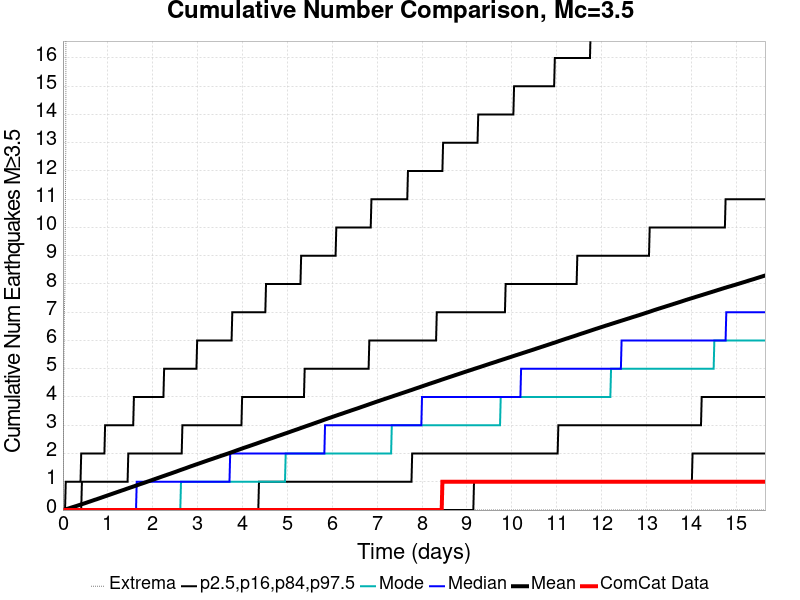

The file beside this chart, header and first rows:
Time (days), ComCat Data, Simulation Mean, Simulation Median, Simulation Mode, Simulation Minimum, Simulation Maximum, 2.5 %-ile, 16 %-ile, 84 %-ile, 97.5 %-ile
0.0, 0.0, 0.0, 0.0, 0.0, 0.0, 0.0, 0.0, 0.0, 0.0, 0.0
0.01565, 0.0, 0.00696, 0.0, 0.0, 0.0, 4.0, 0.0, 0.0, 0.0, 0.0
0.03131, 0.0, 0.01334, 0.0, 0.0, 0.0, 7.0, 0.0, 0.0, 0.0, 0.0
0.04696, 0.0, 0.02023, 0.0, 0.0, 0.0, 8.0, 0.0, 0.0, 0.0, 0.0
0.06262, 0.0, 0.02708, 0.0, 0.0, 0.0, 13.0, 0.0, 0.0, 0.0, 1.0
0.07827, 0.0, 0.03451, 0.0, 0.0, 0.0, 27.0, 0.0, 0.0, 0.0, 1.0
0.09393, 0.0, 0.04181, 0.0, 0.0, 0.0, 35.0, 0.0, 0.0, 0.0, 1.0
0.1096, 0.0, 0.0491, 0.0, 0.0, 0.0, 37.0, 0.0, 0.0, 0.0, 1.0
0.1252, 0.0, 0.05688, 0.0, 0.0, 0.0, 46.0, 0.0, 0.0, 0.0, 1.0
0.1409, 0.0, 0.06486, 0.0, 0.0, 0.0, 48.0, 0.0, 0.0, 0.0, 1.0
0.1565, 0.0, 0.07259, 0.0, 0.0, 0.0, 50.0, 0.0, 0.0, 0.0, 1.0
0.1722, 0.0, 0.08066, 0.0, 0.0, 0.0, 55.0, 0.0, 0.0, 0.0, 1.0
0.1879, 0.0, 0.08874, 0.0, 0.0, 0.0, 58.0, 0.0, 0.0, 0.0, 1.0
0.2035, 0.0, 0.09595, 0.0, 0.0, 0.0, 60.0, 0.0, 0.0, 0.0, 1.0
0.2192, 0.0, 0.1038, 0.0, 0.0, 0.0, 62.0, 0.0, 0.0, 0.0, 1.0
0.2348, 0.0, 0.1117, 0.0, 0.0, 0.0, 63.0, 0.0, 0.0, 0.0, 1.0
0.2505, 0.0, 0.1193, 0.0, 0.0, 0.0, 64.0, 0.0, 0.0, 0.0, 1.0
0.2661, 0.0, 0.1272, 0.0, 0.0, 0.0, 64.0, 0.0, 0.0, 0.0, 1.0
0.2818, 0.0, 0.1348, 0.0, 0.0, 0.0, 64.0, 0.0, 0.0, 0.0, 1.0
0.2974, 0.0, 0.1428, 0.0, 0.0, 0.0, 64.0, 0.0, 0.0, 0.0, 1.0
0.3131, 0.0, 0.1509, 0.0, 0.0, 0.0, 66.0, 0.0, 0.0, 0.0, 1.0
0.3288, 0.0, 0.1589, 0.0, 0.0, 0.0, 98.0, 0.0, 0.0, 0.0, 1.0
0.3444, 0.0, 0.1669, 0.0, 0.0, 0.0, 118.0, 0.0, 0.0, 0.0, 1.0
0.3601, 0.0, 0.1755, 0.0, 0.0, 0.0, 143.0, 0.0, 0.0, 0.0, 1.0
0.3757, 0.0, 0.1841, 0.0, 0.0, 0.0, 156.0, 0.0, 0.0, 0.0, 1.0
0.3914, 0.0, 0.1927, 0.0, 0.0, 0.0, 164.0, 0.0, 0.0, 0.0, 1.0
0.407, 0.0, 0.2008, 0.0, 0.0, 0.0, 173.0, 0.0, 0.0, 0.0, 2.0
0.4227, 0.0, 0.2086, 0.0, 0.0, 0.0, 178.0, 0.0, 0.0, 1.0, 2.0
0.4383, 0.0, 0.2163, 0.0, 0.0, 0.0, 185.0, 0.0, 0.0, 1.0, 2.0
0.454, 0.0, 0.2248, 0.0, 0.0, 0.0, 189.0, 0.0, 0.0, 1.0, 2.0
0.4696, 0.0, 0.2324, 0.0, 0.0, 0.0, 190.0, 0.0, 0.0, 1.0, 2.0
0.4853, 0.0, 0.2409, 0.0, 0.0, 0.0, 190.0, 0.0, 0.0, 1.0, 2.0
0.501, 0.0, 0.2494, 0.0, 0.0, 0.0, 191.0, 0.0, 0.0, 1.0, 2.0
0.5166, 0.0, 0.2576, 0.0, 0.0, 0.0, 198.0, 0.0, 0.0, 1.0, 2.0
0.5323, 0.0, 0.2657, 0.0, 0.0, 0.0, 198.0, 0.0, 0.0, 1.0, 2.0
0.5479, 0.0, 0.2751, 0.0, 0.0, 0.0, 200.0, 0.0, 0.0, 1.0, 2.0
0.5636, 0.0, 0.2834, 0.0, 0.0, 0.0, 203.0, 0.0, 0.0, 1.0, 2.0
0.5792, 0.0, 0.2914, 0.0, 0.0, 0.0, 203.0, 0.0, 0.0, 1.0, 2.0
0.5949, 0.0, 0.2996, 0.0, 0.0, 0.0, 209.0, 0.0, 0.0, 1.0, 2.0
0.6105, 0.0, 0.3078, 0.0, 0.0, 0.0, 211.0, 0.0, 0.0, 1.0, 2.0
0.6262, 0.0, 0.3165, 0.0, 0.0, 0.0, 215.0, 0.0, 0.0, 1.0, 2.0
0.6418, 0.0, 0.3255, 0.0, 0.0, 0.0, 220.0, 0.0, 0.0, 1.0, 2.0
0.6575, 0.0, 0.3336, 0.0, 0.0, 0.0, 225.0, 0.0, 0.0, 1.0, 2.0
0.6732, 0.0, 0.3424, 0.0, 0.0, 0.0, 229.0, 0.0, 0.0, 1.0, 2.0
0.6888, 0.0, 0.3508, 0.0, 0.0, 0.0, 233.0, 0.0, 0.0, 1.0, 2.0
0.7045, 0.0, 0.3594, 0.0, 0.0, 0.0, 236.0, 0.0, 0.0, 1.0, 2.0
0.7201, 0.0, 0.3675, 0.0, 0.0, 0.0, 237.0, 0.0, 0.0, 1.0, 2.0
0.7358, 0.0, 0.3752, 0.0, 0.0, 0.0, 239.0, 0.0, 0.0, 1.0, 2.0
0.7514, 0.0, 0.3835, 0.0, 0.0, 0.0, 239.0, 0.0, 0.0, 1.0, 2.0
0.7671, 0.0, 0.3921, 0.0, 0.0, 0.0, 242.0, 0.0, 0.0, 1.0, 2.0
0.7827, 0.0, 0.4011, 0.0, 0.0, 0.0, 244.0, 0.0, 0.0, 1.0, 2.0
0.7984, 0.0, 0.4092, 0.0, 0.0, 0.0, 245.0, 0.0, 0.0, 1.0, 2.0
0.8141, 0.0, 0.4176, 0.0, 0.0, 0.0, 246.0, 0.0, 0.0, 1.0, 2.0
0.8297, 0.0, 0.4266, 0.0, 0.0, 0.0, 247.0, 0.0, 0.0, 1.0, 2.0
0.8454, 0.0, 0.4349, 0.0, 0.0, 0.0, 247.0, 0.0, 0.0, 1.0, 2.0
0.861, 0.0, 0.444, 0.0, 0.0, 0.0, 248.0, 0.0, 0.0, 1.0, 2.0
0.8767, 0.0, 0.4528, 0.0, 0.0, 0.0, 251.0, 0.0, 0.0, 1.0, 2.0
0.8923, 0.0, 0.4612, 0.0, 0.0, 0.0, 252.0, 0.0, 0.0, 1.0, 2.0
0.908, 0.0, 0.4699, 0.0, 0.0, 0.0, 253.0, 0.0, 0.0, 1.0, 2.0
0.9236, 0.0, 0.4793, 0.0, 0.0, 0.0, 254.0, 0.0, 0.0, 1.0, 2.0
... 940 more rows
